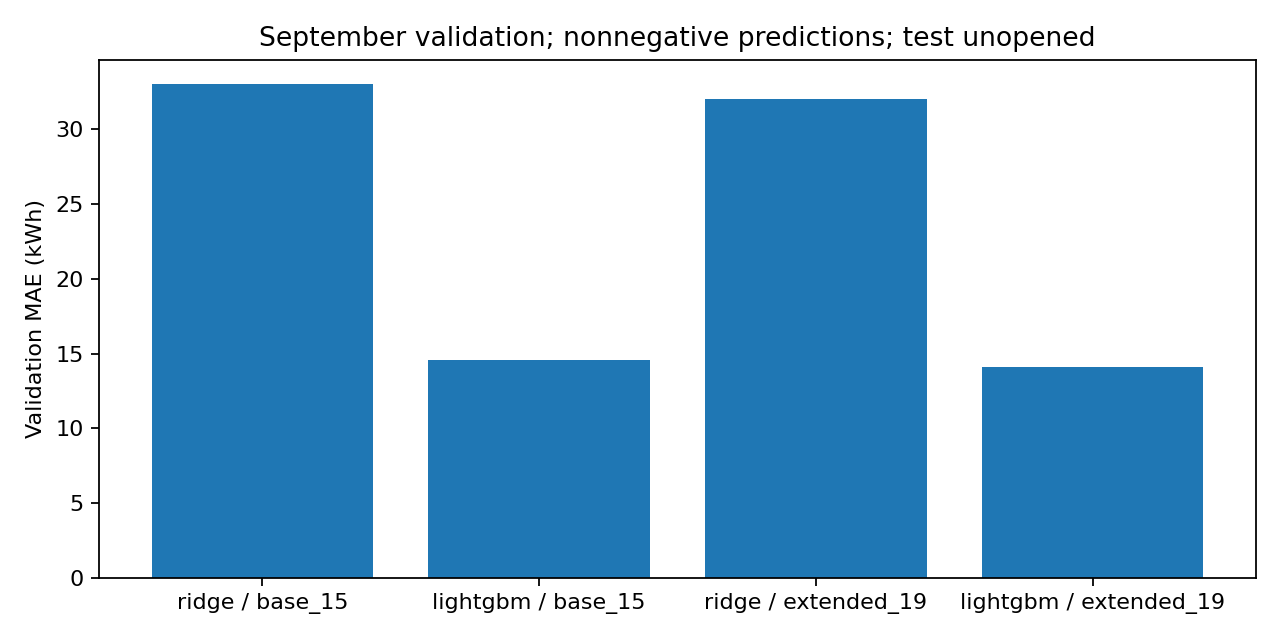

The data file committed next to this chart (first rows):
feature_set, model, mae_kWh, rmse_kWh, best_iteration
base_15, ridge, 33.02, 50.97, 
base_15, lightgbm, 14.56, 32, 757.0
extended_19, ridge, 32.03, 50.55, 
extended_19, lightgbm, 14.09, 31.55, 1000
